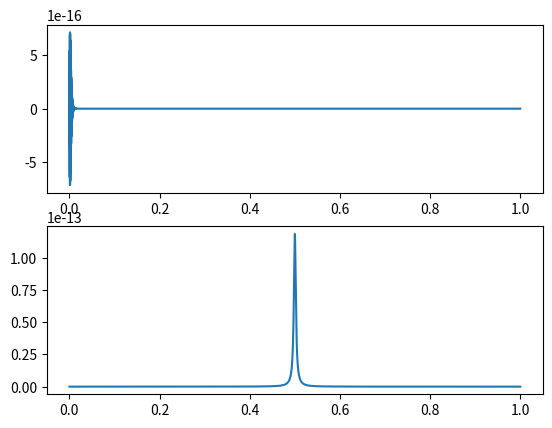

Write Python code to recreate this figure.
import numpy as np
import scipy.signal as dsp
import scipy.fftpack as fft
import matplotlib.pyplot as plt

def cos_cos_test(f_3db, f_trans, f_c, f_s, sig):
    '''
    b and a are the filter coefficient for the prototype filter.  f_c
    is the vco freqency (modulator of incoming signal, center frequency
    of the filtering structure); f_trans is the 
    frequency by which the outside filters are translated relative to
    the center frequency. f_s is the sampling frequency, sig the signal.
    '''
    times = np.arange(0,len(sig)/f_s, 1.0/f_s)
    vco_sin = np.sin(2*np.pi*f_c*times)
    vco_cos = np.cos(2*np.pi*f_c*times)
    sig_mod_sin = vco_sin * sig
    sig_mod_cos = vco_cos * sig
    b, a = cos_mod_filt_coefs(f_3db, f_trans, f_s)
    sig1 = filter_simp(b, a, sig_mod_cos) * vco_cos
    sig2 = filter_simp(b, a, sig_mod_sin) * vco_sin
    return sig1 + sig2
        

def filter_simp(b, a, sig):
    '''
    Straightfoward (i.e. naive) implementation of a causal filter with
    coefficients given in the standard form. Automatically sets initial
    conditions to 0.
    '''
    pad_len = max(len(b), len(a)) - 1
    sig = np.concatenate((np.zeros(pad_len, dtype=np.float32), sig))
    y   = np.zeros_like(sig)
    print(sig.shape)
    for k in range(pad_len, len(sig)):
        for j in range(len(b)):
            y[k] += b[j]*sig[k-j]
        for j in range(1,len(a)):
            y[k] -= a[j]*y[k-j]
    return y[pad_len:]
        

def cos_mod_filt_coefs(f_3db, f_mod, fs):
    '''
    Generates the coefficients for the cosine-modulated version of the prototype
    impulse response (h1 in the paper).
    '''
    b_1p, a_1p = calc_one_pole_coefs(f_3db, fs)
    b = np.zeros(3, dtype=np.float32)
    a = np.ones_like(b)
    b[0] = b_1p[0]
    b[1] = b_1p[0] * a_1p[1] * np.cos(2*np.pi*f_mod)
    a[1] = -2*a_1p[1]*np.cos(2*np.pi*f_mod)
    a[2] = a_1p[1]**2
    return b, a

def sin_mod_filt_coefs(f_3db, f_mod, fs):
    '''
    '''
    b_1p, a_1p = calc_one_pole_coefs(f_3db, fs)
    b = np.zeros(3, dtype=np.float32)
    a = np.ones_like(b)
    b[0] = 0
    b[1] = b_1p[0] * a_1p[1] * np.sin(2*np.pi*f_mod)
    a[1] = -2*a_1p[1]*np.cos(2*np.pi*f_mod)
    a[2] = a_1p[1]**2
    return b, a


def calc_one_pole_coefs(f_3db, fs, gain=1.0):
   '''
   Calculates the coefficients for a simple one-pole LP-filter given the cutoff
   frequency (-3dB) and sample frequency.  Unity gain at DC is default.

   This is the "prototype" filter used for the FDL.  It corresponds to the
   continuous time impulse response of h(t) = exp(-alpha*abs(t)) (except
   causal).
   '''
   a = np.ones(2, dtype=np.float32)
   b = np.zeros_like(a)
   c = 8-2*np.cos(2*np.pi*f_3db/fs)
   a[1] = -(c - np.sqrt(c**2 - 36.0))/6.0
   b[0] = gain*np.sqrt(1.0 + 2.0*a[1] + a[1]**2)
   return b, a

def main():
   f_s = 44100
   T = 1./f_s
   dur = 1.0
   times = np.arange(0,dur,T)
   imp = np.zeros_like(times)
   imp[0] = 1.0
   # b, a = calc_one_pole_coefs(5000.0, f_s)
   b, a = sin_mod_filt_coefs(200.0, 50.0, f_s)
   print("b:", b)
   print("a:", a)
   ir = filter_simp(b, a, imp)
   ir_spec = np.abs(fft.fft(ir))
   fig = plt.figure()
   ax1 = fig.add_subplot(2,1,1)
   ax2 = fig.add_subplot(2,1,2)
   ax1.plot(times, ir)
   ax2.plot(times, ir_spec)
   plt.show()
   

################################################################################
if __name__=="__main__":
    main()
